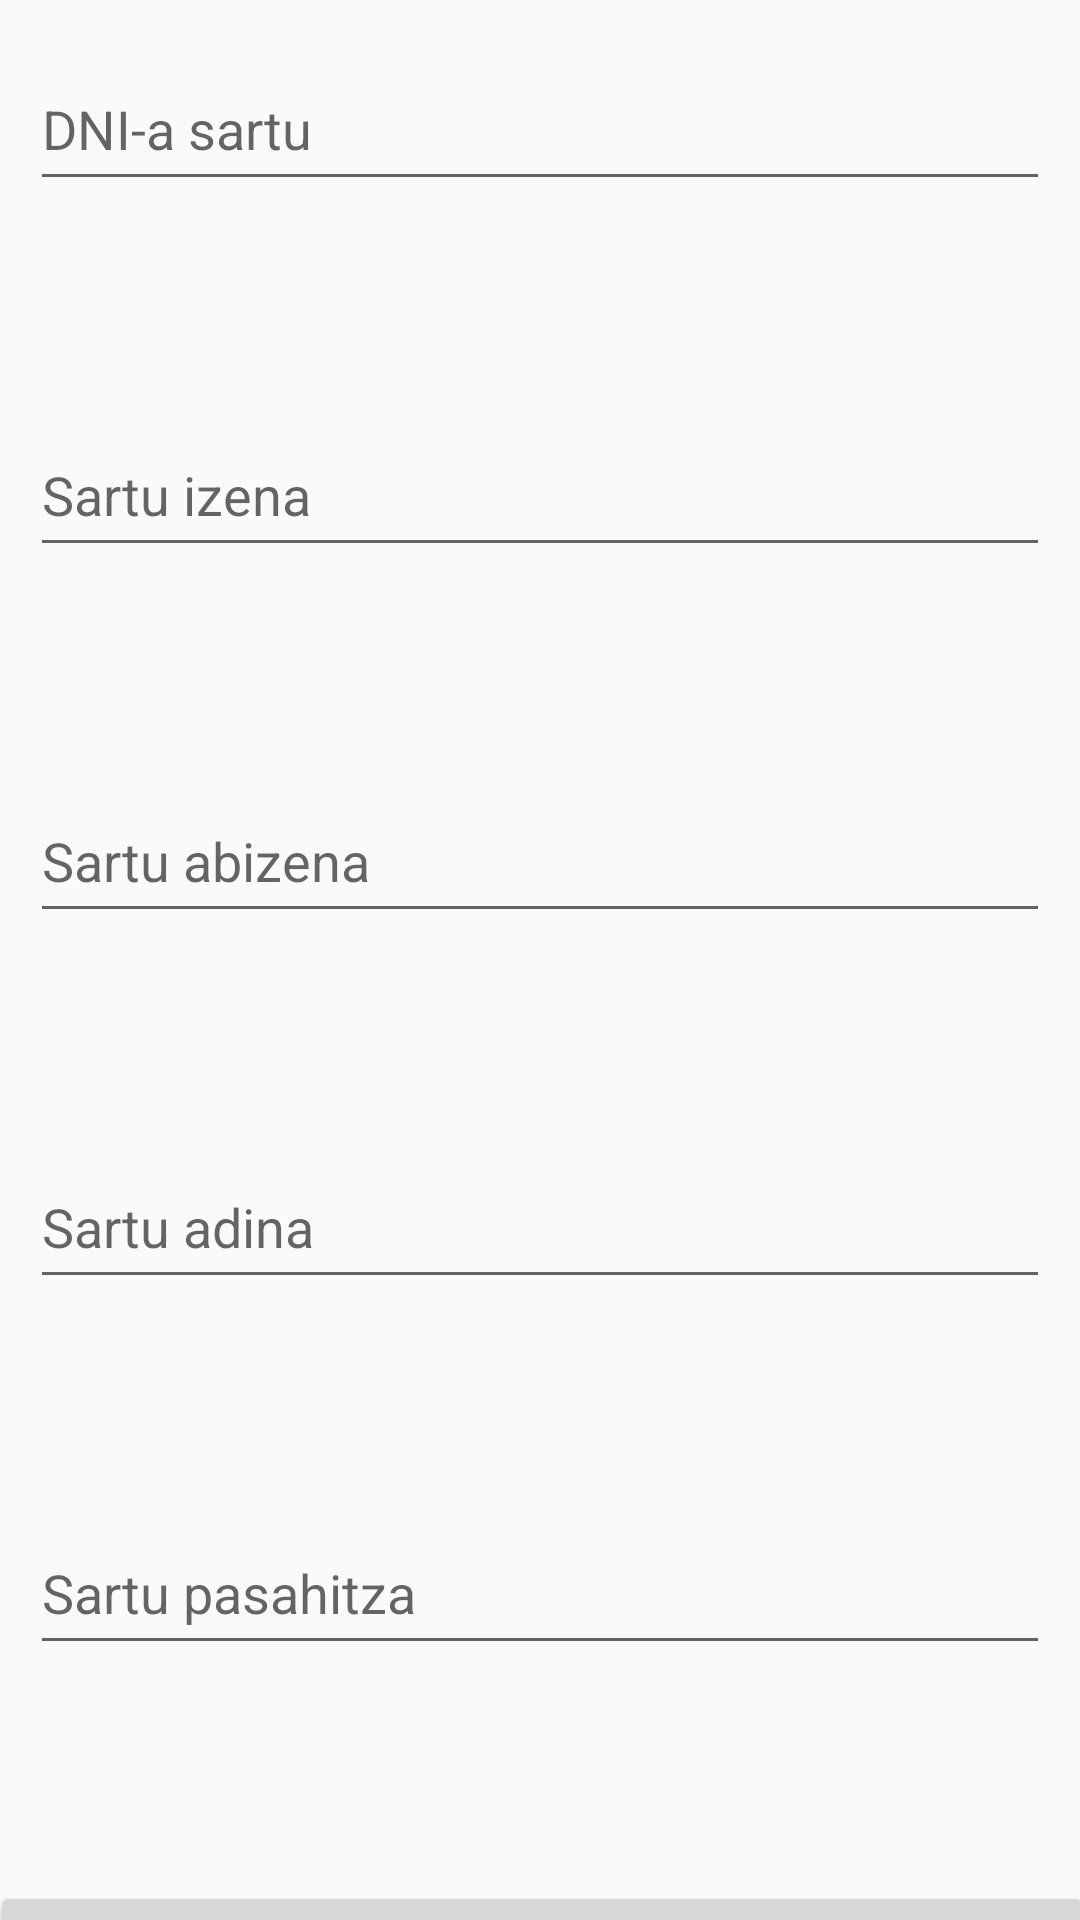

Layout XML and referenced resources for this Android screen:
<!-- AndroidManifest.xml: application theme Theme.AppCompat.Light -->
<!-- res/layout/erregistroa.xml -->
<?xml version="1.0" encoding="utf-8"?>
<androidx.constraintlayout.widget.ConstraintLayout xmlns:android="http://schemas.android.com/apk/res/android"
    xmlns:app="http://schemas.android.com/apk/res-auto"
    xmlns:tools="http://schemas.android.com/tools"
    android:layout_width="match_parent"
    android:layout_height="match_parent">

    <EditText
        android:id="@+id/ftadina"
        android:layout_width="340dp"
        android:layout_height="51dp"
        android:layout_marginTop="71dp"
        android:ems="10"
        android:hint="Sartu adina"
        android:inputType="text"
        app:layout_constraintEnd_toEndOf="parent"
        app:layout_constraintHorizontal_bias="0.492"
        app:layout_constraintStart_toStartOf="parent"
        app:layout_constraintTop_toBottomOf="@+id/ftabizena" />

    <EditText
        android:id="@+id/ftpassword"
        android:layout_width="340dp"
        android:layout_height="51dp"
        android:layout_marginTop="71dp"
        android:ems="10"
        android:hint="Sartu pasahitza"
        android:inputType="text"
        app:layout_constraintEnd_toEndOf="parent"
        app:layout_constraintHorizontal_bias="0.492"
        app:layout_constraintStart_toStartOf="parent"
        app:layout_constraintTop_toBottomOf="@+id/ftadina" />

    <EditText
        android:id="@+id/ftabizena"
        android:layout_width="340dp"
        android:layout_height="51dp"
        android:layout_marginTop="71dp"
        android:ems="10"
        android:hint="Sartu abizena"
        android:inputType="text"
        app:layout_constraintEnd_toEndOf="parent"
        app:layout_constraintHorizontal_bias="0.492"
        app:layout_constraintStart_toStartOf="parent"
        app:layout_constraintTop_toBottomOf="@+id/ftizena" />

    <EditText
        android:id="@+id/ftizena"
        android:layout_width="340dp"
        android:layout_height="51dp"
        android:layout_marginTop="71dp"
        android:ems="10"
        android:hint="Sartu izena"
        android:inputType="text"
        app:layout_constraintEnd_toEndOf="parent"
        app:layout_constraintHorizontal_bias="0.492"
        app:layout_constraintStart_toStartOf="parent"
        app:layout_constraintTop_toBottomOf="@+id/ftdni" />

    <Button
        android:id="@+id/btnreg"
        android:layout_width="368dp"
        android:layout_height="53dp"
        android:layout_marginTop="72dp"
        android:text="ERREGISTRATU"
        app:layout_constraintEnd_toEndOf="parent"
        app:layout_constraintHorizontal_bias="0.488"
        app:layout_constraintStart_toStartOf="parent"
        app:layout_constraintTop_toBottomOf="@+id/ftpassword" />

    <EditText
        android:id="@+id/ftdni"
        android:layout_width="340dp"
        android:layout_height="51dp"
        android:layout_marginTop="16dp"
        android:ems="10"
        android:hint="DNI-a sartu"
        android:inputType="text"
        app:layout_constraintEnd_toEndOf="parent"
        app:layout_constraintHorizontal_bias="0.492"
        app:layout_constraintStart_toStartOf="parent"
        app:layout_constraintTop_toTopOf="parent" />
</androidx.constraintlayout.widget.ConstraintLayout>
<!-- resources referenced by this layout -->
<resources>

</resources>
